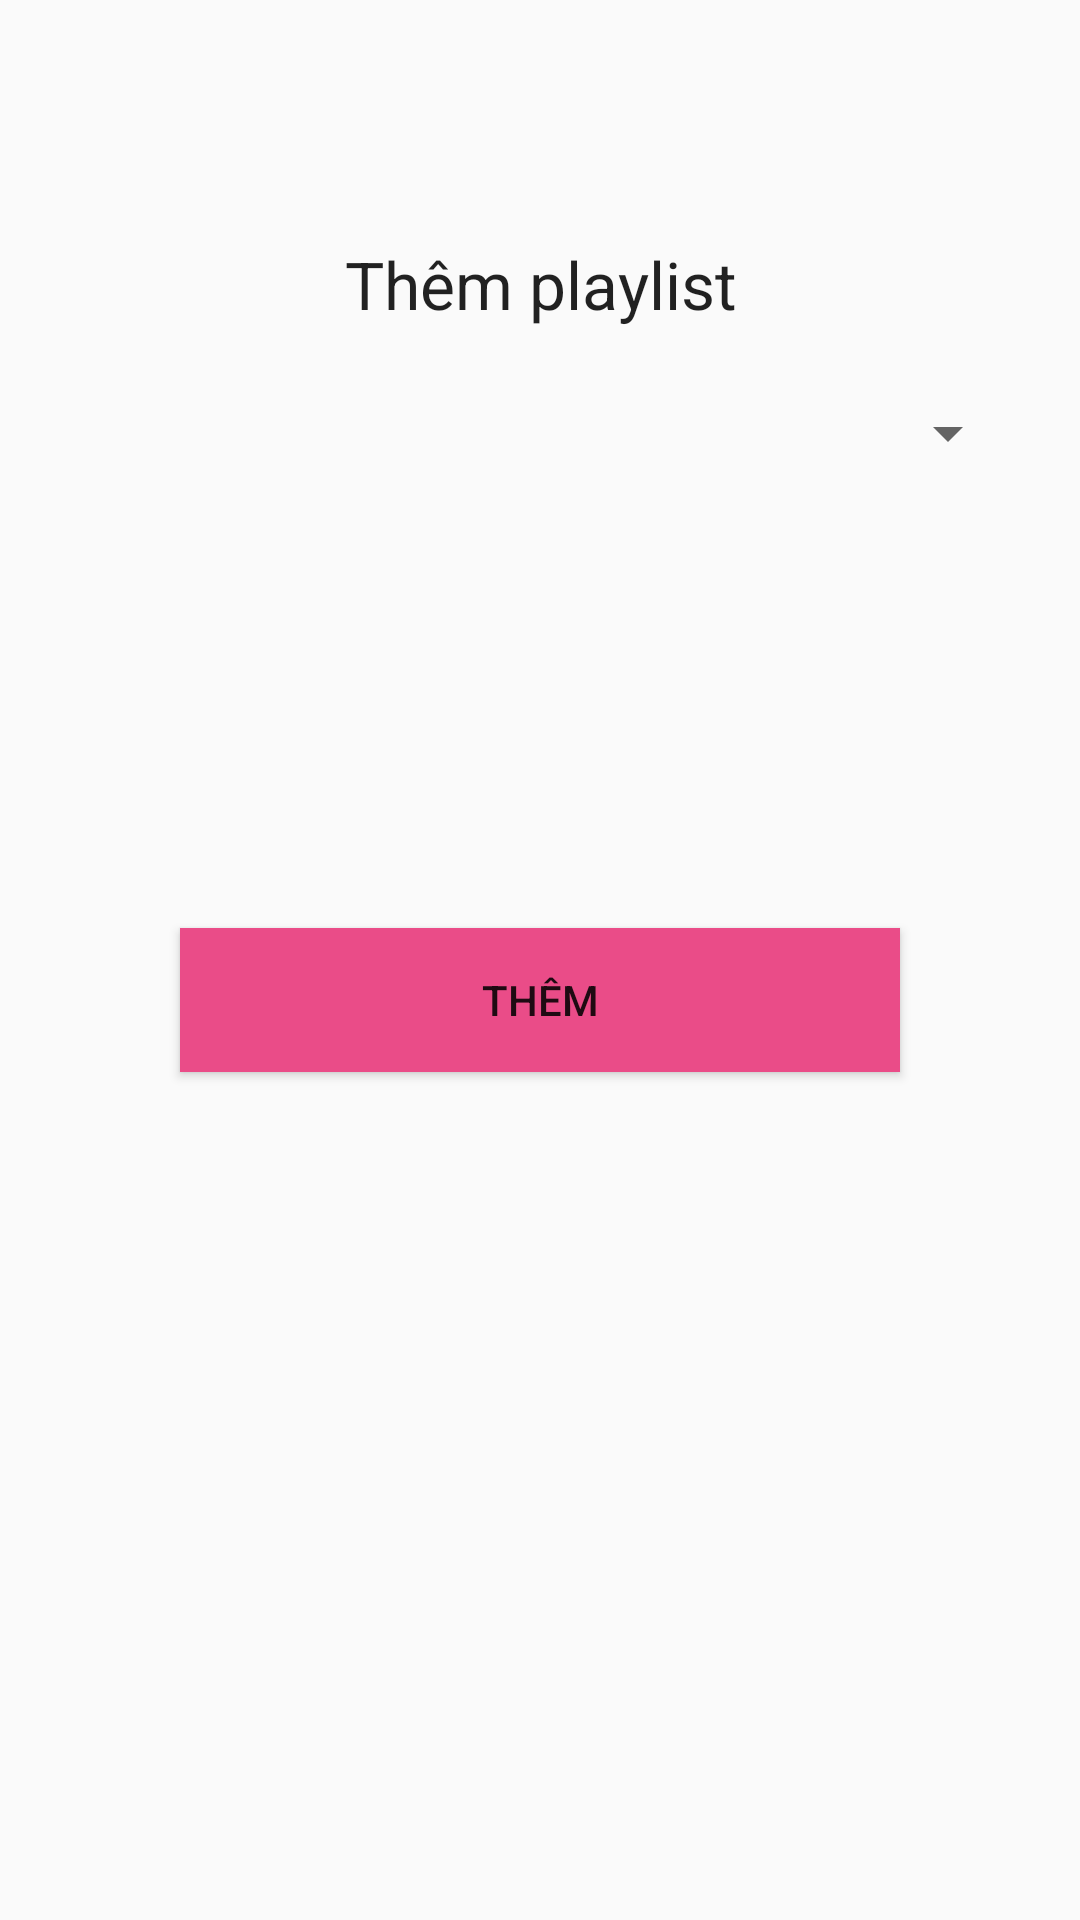

Android layout source for this screen:
<!-- AndroidManifest.xml: application theme AppTheme -->
<!-- res/layout/activity_addplaylist.xml -->
<?xml version="1.0" encoding="utf-8"?>
<LinearLayout xmlns:android="http://schemas.android.com/apk/res/android"
              android:layout_width="fill_parent"
              android:layout_height="fill_parent"
              android:orientation="vertical" >

    <LinearLayout
        android:layout_width="fill_parent"
        android:layout_height="wrap_content"
        android:orientation="vertical"
        android:layout_marginTop="80dp"
        android:paddingLeft="20dp"
        android:paddingRight="20dp" >

        <TextView
            android:id="@+id/textView1"
            android:layout_width="fill_parent"
            android:layout_height="wrap_content"
            android:gravity="center"
            android:layout_marginBottom="20dp"
            android:text="Thêm playlist"
            android:textAppearance="?android:attr/textAppearanceLarge" />

        <EditText
            android:id="@+id/user"
            android:layout_width="fill_parent"
            android:layout_height="wrap_content"
            android:padding="10dp"
            android:visibility="gone"
            android:layout_marginBottom="10dp"
            android:inputType="textCapWords" >
        </EditText>

        <Spinner
            android:id="@+id/country_spinner"
            android:layout_width="fill_parent"
            android:layout_height="30dp" />

        <ImageView
            android:id="@+id/country_image"
            android:layout_width="150dp"
            android:layout_height="150dp"
            android:layout_marginLeft="90dp"
            android:layout_gravity="center_vertical"
            android:scaleType="centerInside" />

        <EditText
            android:id="@+id/pass"
            android:layout_width="match_parent"
            android:layout_height="wrap_content"
            android:padding="10dp"
            android:visibility="gone"
            android:layout_marginBottom="20dp"
            android:inputType="textCapWords">
        </EditText>
        <EditText
            android:id="@+id/userid"
            android:layout_width="match_parent"
            android:layout_height="wrap_content"
            android:padding="10dp"
            android:visibility="gone"
            android:layout_marginBottom="20dp"
            android:inputType="textCapWords">
        </EditText>

        <Button
            android:id="@+id/register"
            android:layout_width="fill_parent"
            android:layout_height="wrap_content"
            android:background="#ea4c88"
            android:layout_marginLeft="40dp"
            android:layout_marginRight="40dp"
            android:layout_marginBottom="20dp"
            android:text="Thêm" />

        <Button
            android:id="@+id/Login"
            android:layout_width="fill_parent"
            android:layout_height="wrap_content"
            android:background="#ea4c88"
            android:visibility="gone"
            android:layout_marginLeft="40dp"
            android:layout_marginRight="40dp"
            android:layout_marginBottom="20dp"
            android:text="Đăng Ký" />




    </LinearLayout>

</LinearLayout>
<!-- resources referenced by this layout -->
<resources>
  <style name="AppTheme" parent="Theme.AppCompat.Light.DarkActionBar">
          
          <item name="colorPrimary">@color/colorPrimary</item>
          <item name="colorPrimaryDark">@color/colorPrimaryDark</item>
          <item name="colorAccent">@color/colorAccent</item>
      </style>
  <color name="colorPrimary">#222222</color>
  <color name="colorPrimaryDark">#000000</color>
  <color name="colorAccent">#555555</color>
</resources>
